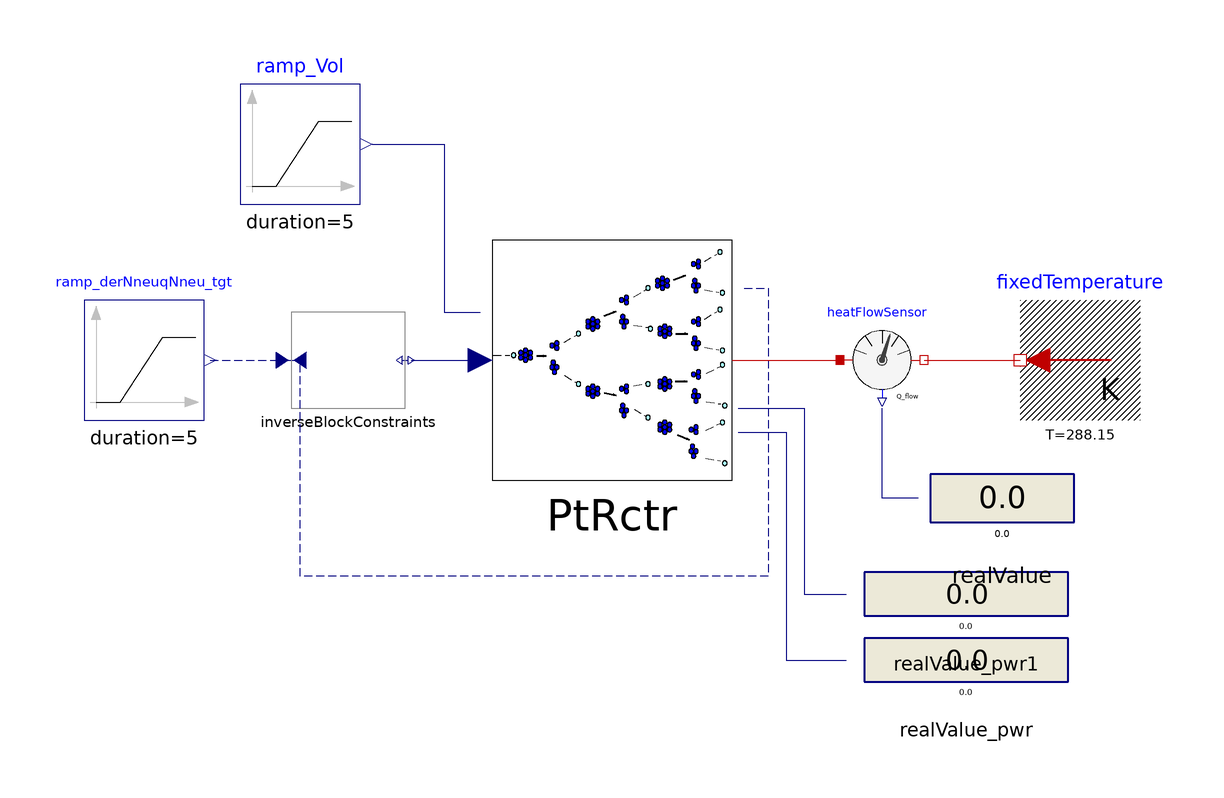

The component connection diagram of the Modelica model below, drawn from its own Placement and Line annotations.

model KineticReactor_PromptNeutron_00_varVol_ex01
  extends Modelica.Icons.Example;
  Components.KineticReactor_PromptNeutron_00 PtRctr(use_HeatTransfer = true, use_u_Vol = true)  annotation(
    Placement(transformation(origin = {0, 30}, extent = {{-20, -20}, {20, 20}})));
  Modelica.Blocks.Interaction.Show.RealValue realValue_pwr(significantDigits = 4)  annotation(
    Placement(transformation(origin = {59, -20}, extent = {{-17, -9}, {17, 9}})));
  Modelica.Blocks.Interaction.Show.RealValue realValue_pwr1(significantDigits = 4)  annotation(
    Placement(transformation(origin = {59, -9}, extent = {{-17, -9}, {17, 9}})));
  Modelica.Thermal.HeatTransfer.Sources.FixedTemperature fixedTemperature(T = 288.15)  annotation(
    Placement(transformation(origin = {78, 30}, extent = {{10, -10}, {-10, 10}})));
  Modelica.Blocks.Sources.Ramp ramp_Vol(duration = 5, height = 0.5, offset = 1, startTime = 20) annotation(
    Placement(transformation(origin = {-52, 66}, extent = {{-10, -10}, {10, 10}})));
  Modelica.Blocks.Sources.Ramp ramp_derNneuqNneu_tgt(duration = 5, height = 0, offset = 0, startTime = 20) annotation(
    Placement(transformation(origin = {-78, 30}, extent = {{-10, -10}, {10, 10}})));
  Modelica.Blocks.Math.InverseBlockConstraints inverseBlockConstraints annotation(
    Placement(transformation(origin = {-44, 30}, extent = {{-10, -8}, {10, 8}})));
  Modelica.Blocks.Interaction.Show.RealValue realValue(significantDigits = 4) annotation(
    Placement(transformation(origin = {65, 7}, extent = {{-12, -10}, {12, 10}})));
  Modelica.Thermal.HeatTransfer.Sensors.HeatFlowSensor heatFlowSensor annotation(
    Placement(transformation(origin = {45, 30}, extent = {{-7, -7}, {7, 7}})));
equation
  connect(PtRctr.y_pwrRel0, realValue_pwr.numberPort) annotation(
    Line(points = {{21, 18}, {29, 18}, {29, -20}, {39, -20}}, color = {0, 0, 127}));
  connect(PtRctr.y_pwr, realValue_pwr1.numberPort) annotation(
    Line(points = {{21, 22}, {32, 22}, {32, -9}, {39, -9}}, color = {0, 0, 127}));
  connect(ramp_derNneuqNneu_tgt.y, inverseBlockConstraints.u1) annotation(
    Line(points = {{-67, 30}, {-55, 30}}, color = {0, 0, 127}, pattern = LinePattern.Dash));
  connect(ramp_Vol.y, PtRctr.u_Vol) annotation(
    Line(points = {{-40, 66}, {-28, 66}, {-28, 38}, {-22, 38}}, color = {0, 0, 127}));
  connect(inverseBlockConstraints.y1, PtRctr.u_rho) annotation(
    Line(points = {{-33.5, 30}, {-22, 30}}, color = {0, 0, 127}));
  connect(PtRctr.y_derNneuqNneu, inverseBlockConstraints.u2) annotation(
    Line(points = {{22, 42}, {26, 42}, {26, -6}, {-52, -6}, {-52, 30}}, color = {0, 0, 127}, pattern = LinePattern.Dash));
  connect(PtRctr.heatPort, heatFlowSensor.port_a) annotation(
    Line(points = {{20, 30}, {38, 30}}, color = {191, 0, 0}));
  connect(heatFlowSensor.port_b, fixedTemperature.port) annotation(
    Line(points = {{52, 30}, {68, 30}}, color = {191, 0, 0}));
  connect(realValue.numberPort, heatFlowSensor.Q_flow) annotation(
    Line(points = {{51, 7}, {45, 7}, {45, 22}}, color = {0, 0, 127}));
  annotation(
    experiment(StartTime = 0, StopTime = 100, Tolerance = 1e-06, Interval = 0.01));
end KineticReactor_PromptNeutron_00_varVol_ex01;